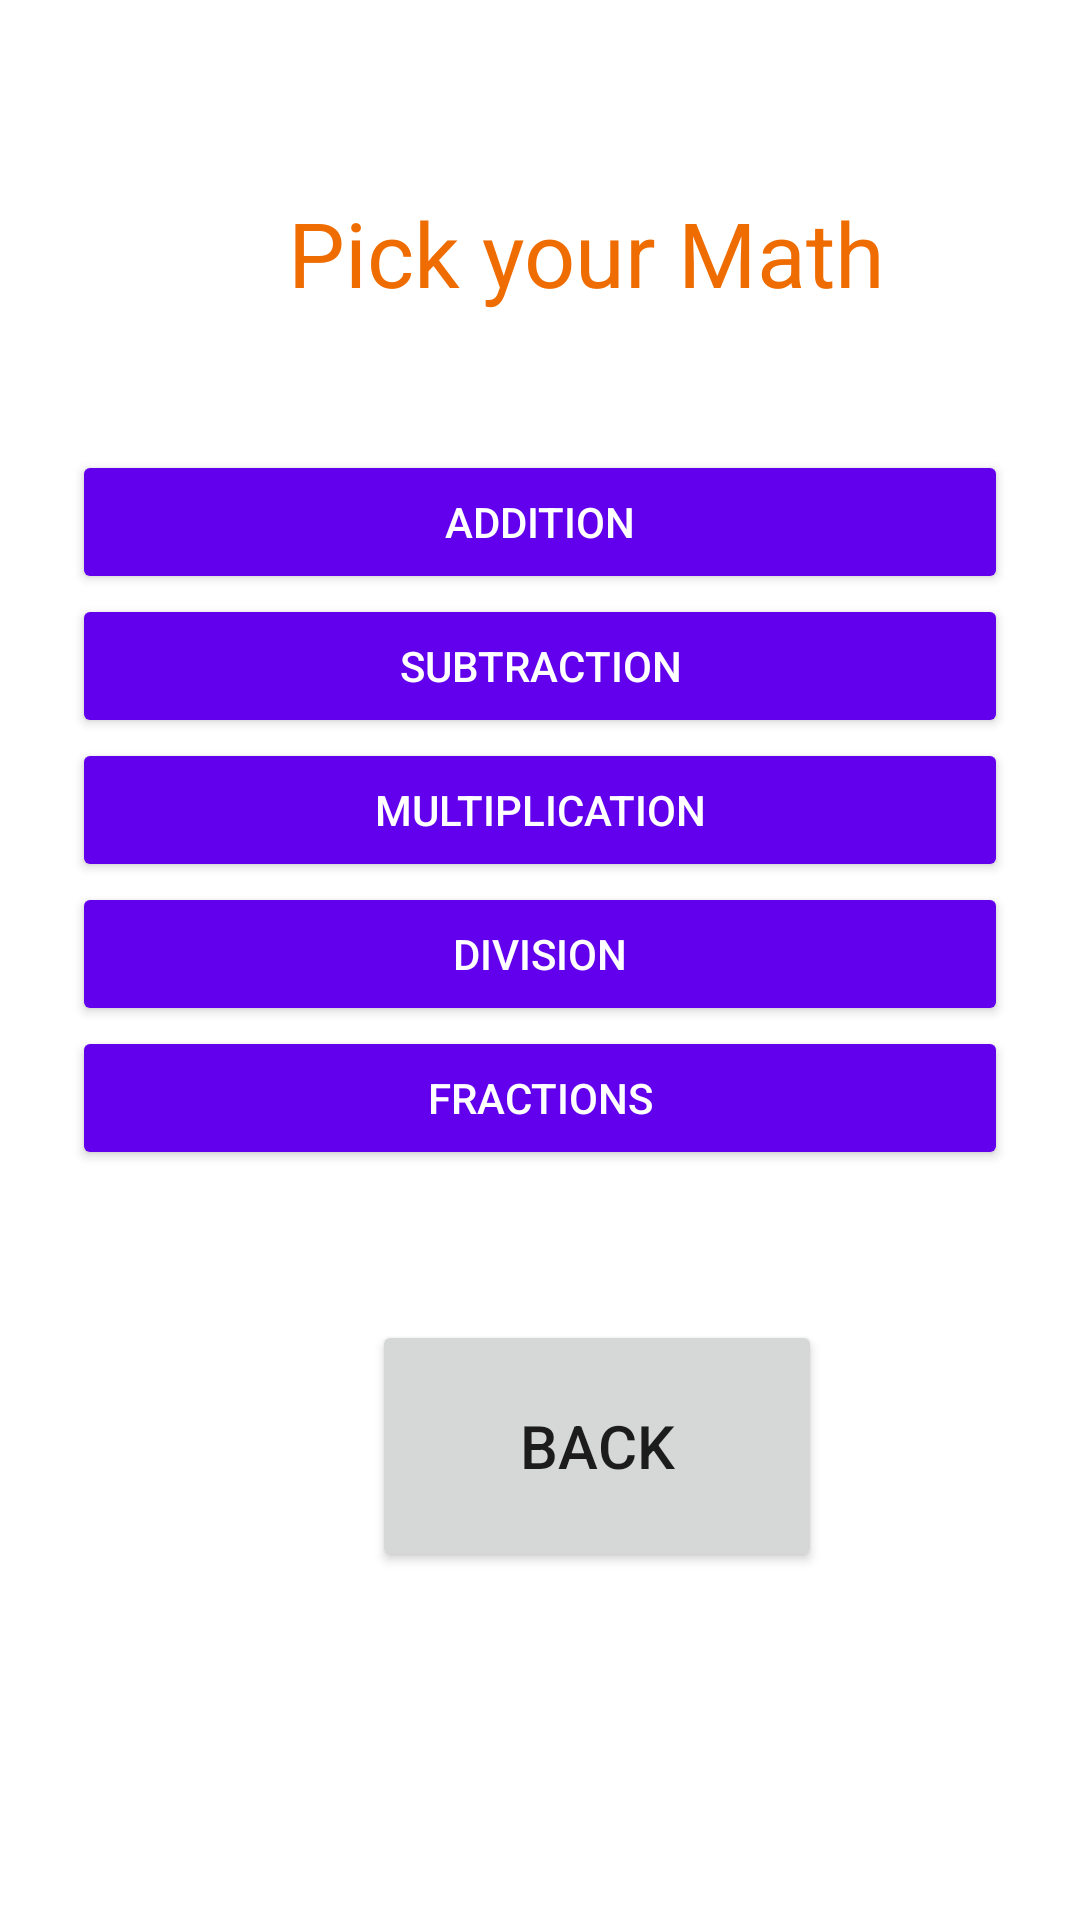

Reconstruct the res/layout file that produces this screen, plus the resources it refers to.
<!-- AndroidManifest.xml: application theme Theme.MathQuizFlash -->
<!-- res/layout/activity_main3.xml -->
<?xml version="1.0" encoding="utf-8"?>
<RelativeLayout
    xmlns:android="http://schemas.android.com/apk/res/android"
    xmlns:app="http://schemas.android.com/apk/res-auto"
    xmlns:tools="http://schemas.android.com/tools"
    android:layout_width="match_parent"
    android:layout_height="match_parent"
    android:padding="24dp"
    android:background="@color/white"
    tools:context=".MainActivity3">


    <LinearLayout
        android:id="@+id/choice_layout"
        android:layout_width="357dp"
        android:layout_height="match_parent"
        android:orientation="vertical">


        <TextView
            android:id="@+id/textView2"
            android:layout_width="match_parent"
            android:layout_height="126dp"
            android:paddingLeft="72dp"
            android:paddingTop="40dp"
            android:text="Pick your Math"
            android:textColor="#EF6C00"
            android:textSize="30sp"
            app:layout_constraintBottom_toBottomOf="parent"
            app:layout_constraintEnd_toEndOf="parent"
            app:layout_constraintHorizontal_bias="0.685"
            app:layout_constraintStart_toStartOf="parent"
            app:layout_constraintTop_toTopOf="parent"
            app:layout_constraintVertical_bias="0.082" />

        <Button
            android:id="@+id/add"
            android:layout_width="match_parent"
            android:layout_height="wrap_content"
            android:backgroundTint="#FF6200EE"
            android:text="Addition"
            android:textColor="@color/white" />

        <Button
            android:id="@+id/subtract"
            android:layout_width="match_parent"
            android:layout_height="wrap_content"
            android:backgroundTint="#FF6200EE"
            android:text="Subtraction"
            android:textColor="@color/white" />

        <Button
            android:id="@+id/multiply"
            android:layout_width="match_parent"
            android:layout_height="wrap_content"
            android:backgroundTint="#FF6200EE"
            android:text="Multiplication"
            android:textColor="@color/white" />

        <Button
            android:id="@+id/divide"
            android:layout_width="match_parent"
            android:layout_height="wrap_content"
            android:backgroundTint="#FF6200EE"
            android:text="Division"
            android:textColor="@color/white" />

        <Button
            android:id="@+id/fraction"
            android:layout_width="match_parent"
            android:layout_height="wrap_content"
            android:backgroundTint="#FF6200EE"
            android:text="Fractions"
            android:textColor="@color/white" />

        <Button
            android:id="@+id/back"
            android:layout_width="150dp"
            android:layout_height="84dp"
            android:layout_marginTop="50dp"
            android:layout_marginStart="100dp"
            android:layout_marginEnd="166dp"
            android:layout_marginBottom="132dp"
            android:text="Back"
            android:textSize="20sp"
            app:layout_constraintBottom_toBottomOf="parent"
            app:layout_constraintEnd_toEndOf="parent"
            app:layout_constraintHorizontal_bias="0.258"
            app:layout_constraintStart_toStartOf="parent" />

    </LinearLayout>


</RelativeLayout>
<!-- resources referenced by this layout -->
<resources>
  <style name="Theme.MathQuizFlash" parent="Theme.MaterialComponents.DayNight.DarkActionBar">
          
          <item name="colorPrimary">@color/purple_500</item>
          <item name="colorPrimaryVariant">@color/purple_700</item>
          <item name="colorOnPrimary">@color/white</item>
          
          <item name="colorSecondary">@color/teal_200</item>
          <item name="colorSecondaryVariant">@color/teal_700</item>
          <item name="colorOnSecondary">@color/black</item>
          
          <item name="android:statusBarColor">?attr/colorPrimaryVariant</item>
          
      </style>
  <!-- not gathered from this repository: default colours our renderer supplied (Android Studio template values) -->
  <color name="purple_500">#FF6200EE</color>
  <color name="purple_700">#FF3700B3</color>
  <color name="teal_200">#FF03DAC5</color>
  <color name="teal_700">#FF018786</color>
  <color name="black">#FF000000</color>
  <color name="white">#FFFFFFFF</color>
</resources>
